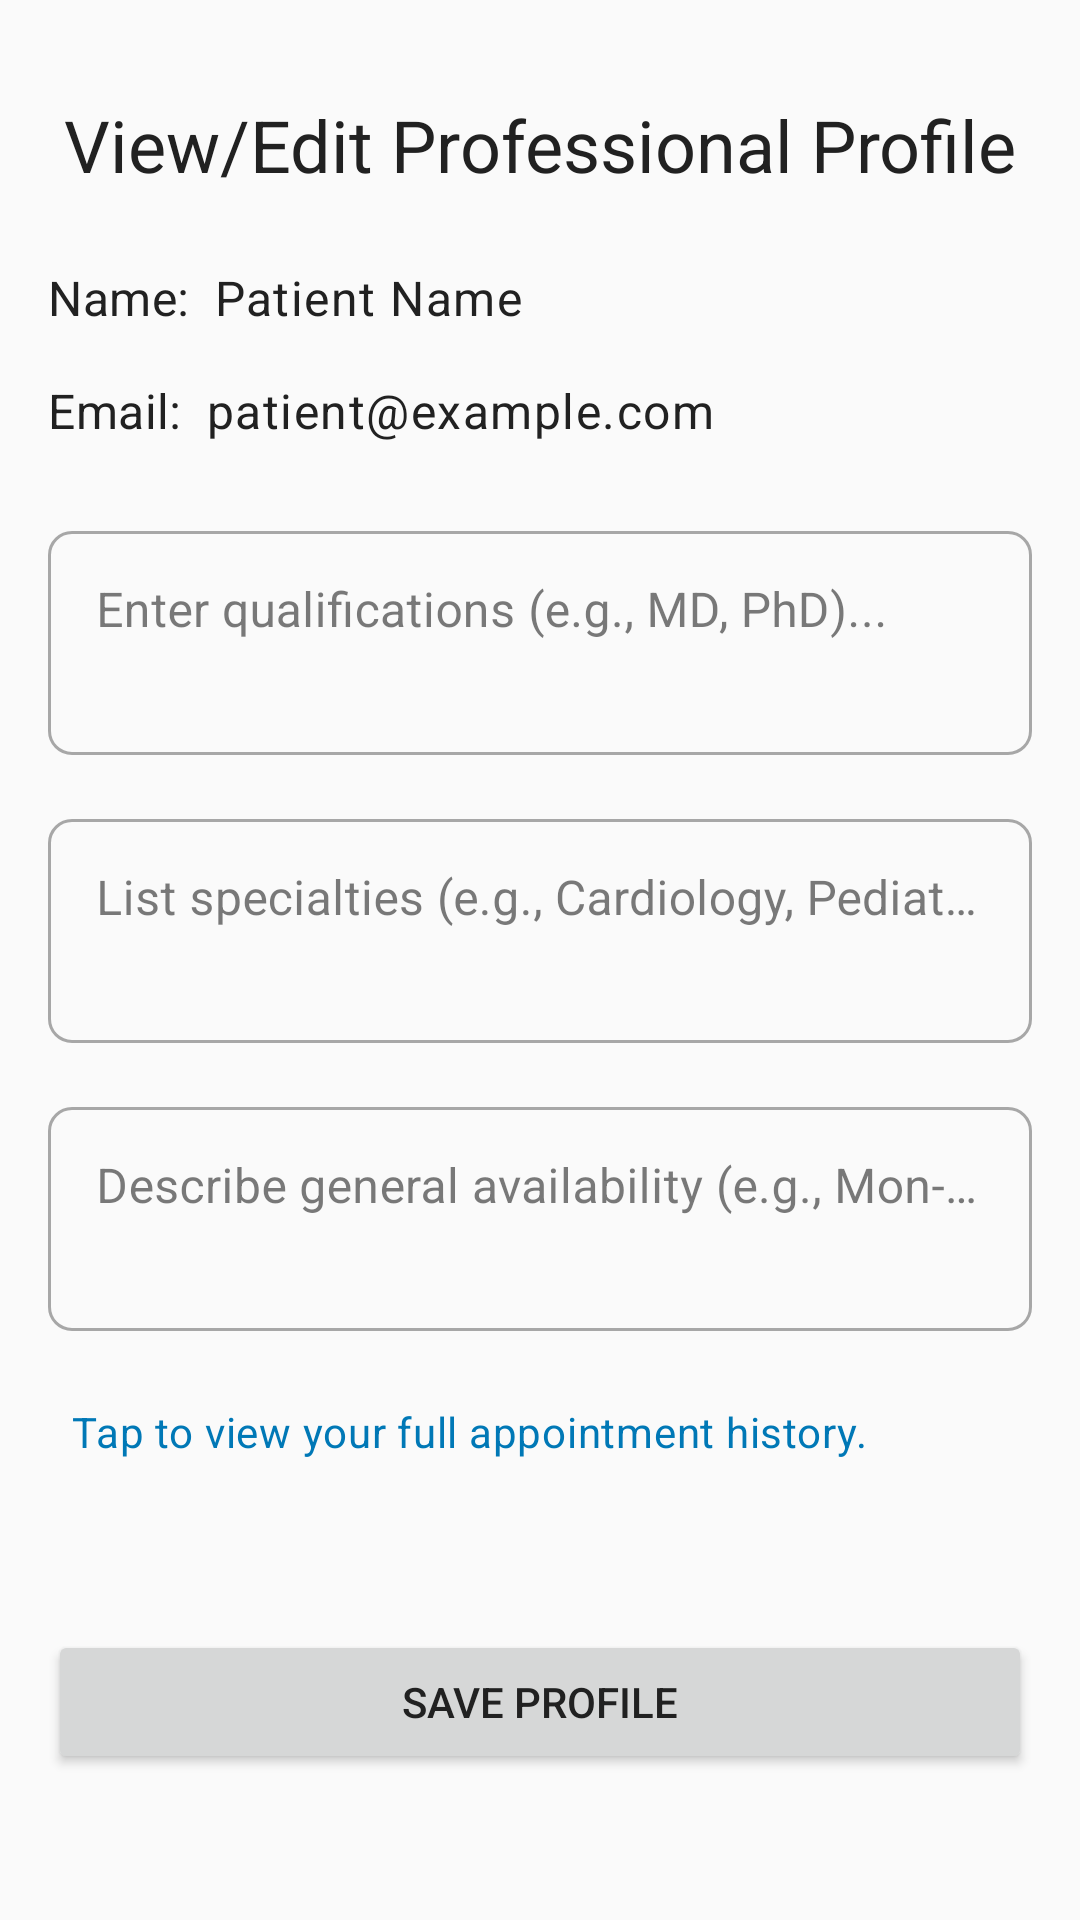

The Android layout XML behind this screen, and the referenced resources:
<!-- AndroidManifest.xml: activity theme Theme.HealthCareApp -->
<!-- res/layout/activity_professional_profile.xml -->
<?xml version="1.0" encoding="utf-8"?>
<ScrollView xmlns:android="http://schemas.android.com/apk/res/android"
    xmlns:app="http://schemas.android.com/apk/res-auto"
    xmlns:tools="http://schemas.android.com/tools"
    android:layout_width="match_parent"
    android:layout_height="match_parent"
    android:fillViewport="true">

    <androidx.constraintlayout.widget.ConstraintLayout
        android:layout_width="match_parent"
        android:layout_height="wrap_content"
        android:padding="16dp"
        tools:context=".ProfessionalProfileActivity">

        <TextView
            android:id="@+id/tvProfProfileTitleText"
            android:layout_width="0dp"
            android:layout_height="wrap_content"
            android:layout_marginTop="16dp"
            android:text="@string/label_professional_profile_title"
            android:textAppearance="?attr/textAppearanceHeadline5"
            android:gravity="center"
            app:layout_constraintTop_toTopOf="parent"
            app:layout_constraintStart_toStartOf="parent"
            app:layout_constraintEnd_toEndOf="parent" />

        <TextView
            android:id="@+id/tvProfNameLabel"
            android:layout_width="wrap_content"
            android:layout_height="wrap_content"
            android:layout_marginTop="24dp"
            android:text="@string/label_name"
            android:textAppearance="?attr/textAppearanceSubtitle1"
            app:layout_constraintStart_toStartOf="parent"
            app:layout_constraintTop_toBottomOf="@id/tvProfProfileTitleText" />

        <TextView
            android:id="@+id/tvProfNameValue"
            android:layout_width="0dp"
            android:layout_height="wrap_content"
            android:layout_marginStart="8dp"
            android:text="@string/placeholder_name"
            android:textAppearance="?attr/textAppearanceBody1"
            app:layout_constraintStart_toEndOf="@id/tvProfNameLabel"
            app:layout_constraintEnd_toEndOf="parent"
            app:layout_constraintBaseline_toBaselineOf="@id/tvProfNameLabel" />

        <TextView
            android:id="@+id/tvProfEmailLabel"
            android:layout_width="wrap_content"
            android:layout_height="wrap_content"
            android:layout_marginTop="16dp"
            android:text="@string/label_email"
            android:textAppearance="?attr/textAppearanceSubtitle1"
            app:layout_constraintStart_toStartOf="parent"
            app:layout_constraintTop_toBottomOf="@id/tvProfNameLabel" />

        <TextView
            android:id="@+id/tvProfEmailValue"
            android:layout_width="0dp"
            android:layout_height="wrap_content"
            android:layout_marginStart="8dp"
            android:text="@string/placeholder_email"
            android:textAppearance="?attr/textAppearanceBody1"
            app:layout_constraintStart_toEndOf="@id/tvProfEmailLabel"
            app:layout_constraintEnd_toEndOf="parent"
            app:layout_constraintBaseline_toBaselineOf="@id/tvProfEmailLabel" />

        <com.google.android.material.textfield.TextInputLayout
            android:id="@+id/tilQualifications"
            style="@style/Widget.MaterialComponents.TextInputLayout.OutlinedBox"
            android:layout_width="0dp"
            android:layout_height="wrap_content"
            android:layout_marginTop="24dp"
            app:layout_constraintTop_toBottomOf="@id/tvProfEmailValue"
            app:layout_constraintStart_toStartOf="parent"
            app:layout_constraintEnd_toEndOf="parent">

            <com.google.android.material.textfield.TextInputEditText
                android:id="@+id/etQualifications"
                android:layout_width="match_parent"
                android:layout_height="wrap_content"
                android:hint="@string/hint_qualifications"
                android:inputType="textMultiLine"
                android:minLines="2"
                android:gravity="top"/>
        </com.google.android.material.textfield.TextInputLayout>

        <com.google.android.material.textfield.TextInputLayout
            android:id="@+id/tilSpecialties"
            style="@style/Widget.MaterialComponents.TextInputLayout.OutlinedBox"
            android:layout_width="0dp"
            android:layout_height="wrap_content"
            android:layout_marginTop="16dp"
            app:layout_constraintTop_toBottomOf="@id/tilQualifications"
            app:layout_constraintStart_toStartOf="parent"
            app:layout_constraintEnd_toEndOf="parent">

            <com.google.android.material.textfield.TextInputEditText
                android:id="@+id/etSpecialties"
                android:layout_width="match_parent"
                android:layout_height="wrap_content"
                android:hint="@string/hint_specialties"
                android:inputType="textMultiLine"
                android:minLines="2"
                android:gravity="top"/>
        </com.google.android.material.textfield.TextInputLayout>

        <com.google.android.material.textfield.TextInputLayout
            android:id="@+id/tilAvailabilityNotes"
            style="@style/Widget.MaterialComponents.TextInputLayout.OutlinedBox"
            android:layout_width="0dp"
            android:layout_height="wrap_content"
            android:layout_marginTop="16dp"
            app:layout_constraintTop_toBottomOf="@id/tilSpecialties"
            app:layout_constraintStart_toStartOf="parent"
            app:layout_constraintEnd_toEndOf="parent">

            <com.google.android.material.textfield.TextInputEditText
                android:id="@+id/etAvailabilityNotes"
                android:layout_width="match_parent"
                android:layout_height="wrap_content"
                android:hint="@string/hint_availability_notes"
                android:inputType="textMultiLine"
                android:minLines="2"
                android:gravity="top"/>
        </com.google.android.material.textfield.TextInputLayout>

        <TextView
            android:id="@+id/tvProfessionalApptHistoryPlaceholder"
            android:layout_width="0dp"
            android:layout_height="wrap_content"
            android:layout_marginTop="16dp"
            android:padding="8dp"
            android:text="@string/label_view_full_appointment_history"
            android:textAppearance="?attr/textAppearanceBody2"
            android:clickable="true"
            android:focusable="true"
            android:background="?android:attr/selectableItemBackground"
            android:textColor="?attr/colorPrimary"
            app:layout_constraintTop_toBottomOf="@id/tilAvailabilityNotes"
            app:layout_constraintStart_toStartOf="parent"
            app:layout_constraintEnd_toEndOf="parent"/>

        <Button
            android:id="@+id/btnSaveProfessionalProfile"
            android:layout_width="0dp"
            android:layout_height="wrap_content"
            android:layout_marginTop="32dp"
            android:layout_marginBottom="16dp"
            android:text="@string/btn_save_profile"
            app:layout_constraintTop_toBottomOf="@id/tvProfessionalApptHistoryPlaceholder"
            app:layout_constraintStart_toStartOf="parent"
            app:layout_constraintEnd_toEndOf="parent"
            app:layout_constraintBottom_toBottomOf="parent" />

    </androidx.constraintlayout.widget.ConstraintLayout>
</ScrollView>
<!-- resources referenced by this layout -->
<resources>
  <string name="btn_save_profile">Save Profile</string>
  <string name="hint_availability_notes">Describe general availability (e.g., Mon-Fri, 9am-5pm)...</string>
  <string name="hint_qualifications">Enter qualifications (e.g., MD, PhD)...</string>
  <string name="hint_specialties">List specialties (e.g., Cardiology, Pediatrics)...</string>
  <string name="label_email">Email:</string>
  <string name="label_name">Name:</string>
  <string name="label_professional_profile_title">View/Edit Professional Profile</string>
  <string name="label_view_full_appointment_history">Tap to view your full appointment history.</string>
  <string name="placeholder_email">patient@example.com</string>
  <string name="placeholder_name">Patient Name</string>
  <style name="Theme.HealthCareApp" parent="Theme.MaterialComponents.DayNight.NoActionBar">
          
          <item name="colorPrimary">@color/primary</item>
          <item name="colorPrimaryVariant">@color/primary_dark</item>
          <item name="colorOnPrimary">@color/white</item>
          
          
          <item name="colorSecondary">@color/secondary</item>
          <item name="colorSecondaryVariant">@color/secondary_dark</item>
          <item name="colorOnSecondary">@color/white</item>
          
          
          <item name="android:statusBarColor">@color/primary_dark</item>
          
          
          <item name="android:colorBackground">@color/background</item>
          <item name="colorSurface">@color/surface</item>
          <item name="colorOnSurface">@color/text_primary</item>
          
          
          <item name="android:textColorPrimary">@color/text_primary</item>
          <item name="android:textColorSecondary">@color/text_secondary</item>
          
          
          <item name="colorAccent">@color/secondary</item>
          
          
          <item name="shapeAppearanceSmallComponent">@style/ShapeAppearance.HealthCareApp.SmallComponent</item>
          <item name="shapeAppearanceMediumComponent">@style/ShapeAppearance.HealthCareApp.MediumComponent</item>
          <item name="shapeAppearanceLargeComponent">@style/ShapeAppearance.HealthCareApp.LargeComponent</item>
      </style>
  <color name="primary">#0078B6</color>
  <color name="primary_dark">#005E8F</color>
  <color name="white">#FFFFFFFF</color>
  <color name="secondary">#26A69A</color>
  <color name="secondary_dark">#00867D</color>
  <color name="background">#FAFAFA</color>
  <color name="surface">#FFFFFF</color>
  <color name="text_primary">#212121</color>
  <color name="text_secondary">#757575</color>
  <style name="ShapeAppearance.HealthCareApp.SmallComponent" parent="ShapeAppearance.MaterialComponents.SmallComponent">
          <item name="cornerFamily">rounded</item>
          <item name="cornerSize">8dp</item>
      </style>
  <style name="ShapeAppearance.HealthCareApp.MediumComponent" parent="ShapeAppearance.MaterialComponents.MediumComponent">
          <item name="cornerFamily">rounded</item>
          <item name="cornerSize">12dp</item>
      </style>
  <style name="ShapeAppearance.HealthCareApp.LargeComponent" parent="ShapeAppearance.MaterialComponents.LargeComponent">
          <item name="cornerFamily">rounded</item>
          <item name="cornerSize">16dp</item>
      </style>
</resources>
